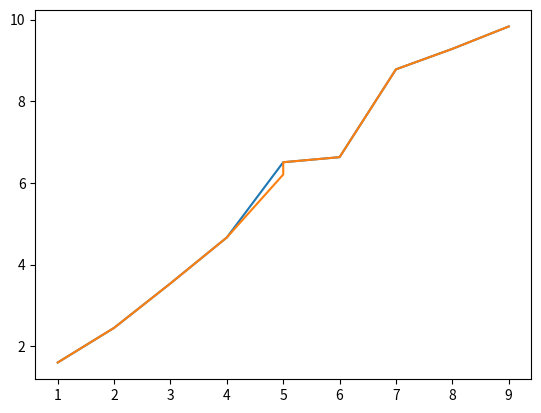

Python code for this plot:
# !usr/bin/env python
# -*- coding:utf-8 -*-
'''
 Description:
 Author: Yichen Zhang
 Date: 30-06-2021 18:56:02
 LastEditors: Yichen Zhang
 LastEditTime: 02-07-2021 01:06:08
 FilePath: /circuit/src/is3.py
'''

import numpy as np
from scipy import interpolate
from matplotlib import pyplot as plt
import hashlib
import os
import logging

# home = os.path.expanduser('~')
# md=hashlib.md5(open(home+'/.spiceinit','rb').read()).hexdigest()
# print(md)
logger = logging.getLogger(__name__)
logger.setLevel(level = logging.INFO)
handler = logging.FileHandler("log.txt")
handler.setLevel(logging.INFO)
formatter = logging.Formatter('%(asctime)s - %(name)s - %(levelname)s - %(message)s')
handler.setFormatter(formatter)

console = logging.StreamHandler()
console.setLevel(logging.INFO)

logger.addHandler(handler)
logger.addHandler(console)

logger.info("Start print log")
logger.debug("Do something")
logger.warning("Something maybe fail.")
logger.info("Finish")

x=np.random.rand(10)
y=np.random.rand(10)*10
# print(x)
index=x.argsort()
x=np.array([1,2,3,4,5,5,6,7,8,9])
y.sort()
print(y)
z,index2=np.unique(x,return_index=True)
print(z,index2)
fit=interpolate.interp1d(x,y,kind='linear')
plt.plot(x,fit(x),x,y)

plt.show()
# xx=[10,3,5,7,9,2,3,5,7,11]

# for i in range(10):
#     # print(xx[index[0:i+1]])
#     print(index[0:i+1])

# a=np.array([2,3])
# b=np.array([5,6])
# c=a*b
# print(c)

# x=[]
# x=np.append(x,[0,1,2,3])
# print(x)
